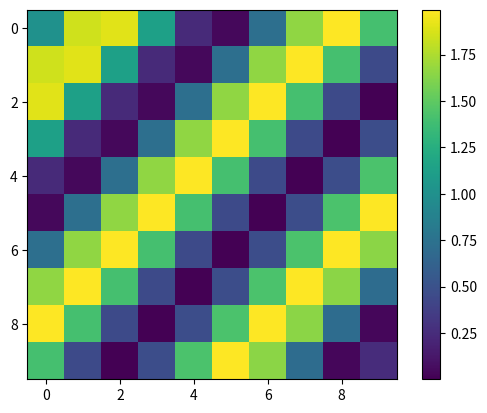
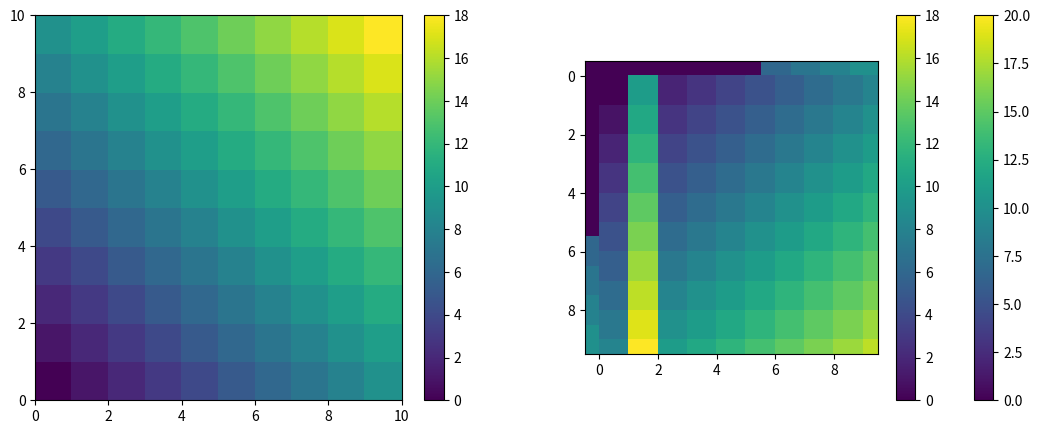

Generate these figures, in order, with matplotlib:
import numpy as np

a = np.linspace(0,9,10).reshape(10,1)
a

b = np.linspace(0,9,10)
b

a = a + b
a

a += 0.01
a

sina = np.sin(a)
sina

d = np.ones_like(a)
d

e = d + sina
print("e=")
e

import matplotlib.pyplot as plt

plt.imshow(e)
plt.colorbar()

# Equivalently, using local variables:
#fig, ax = plt.subplots(1, 1, figsize=(6, 4))
#colorplot = ax.pcolor(e)
#fig.colorbar(colorplot)


# Remake a from scratch
a = np.linspace(0,9,10)[:, np.newaxis] + np.linspace(0,9,10)[np.newaxis, :]

fig, axes = plt.subplots(1, 2, figsize=(13, 5))
colorplot0 = axes[0].pcolor(a)
fig.colorbar(colorplot0)

b = a.copy()
b[:, 1] += 10
colorplot1 = axes[1].pcolor(b)
fig.colorbar(colorplot1)




a_sel = a > 5.
a_sel

a[a_sel]

v = np.where( a_sel, a, 0)
v

plt.imshow(v)
plt.colorbar();

x = np.array([0,1,2])
y = np.array([3,4,5])

x + y

z = np.concatenate((x,y))
z

z = np.stack((x, y), axis=1)
z